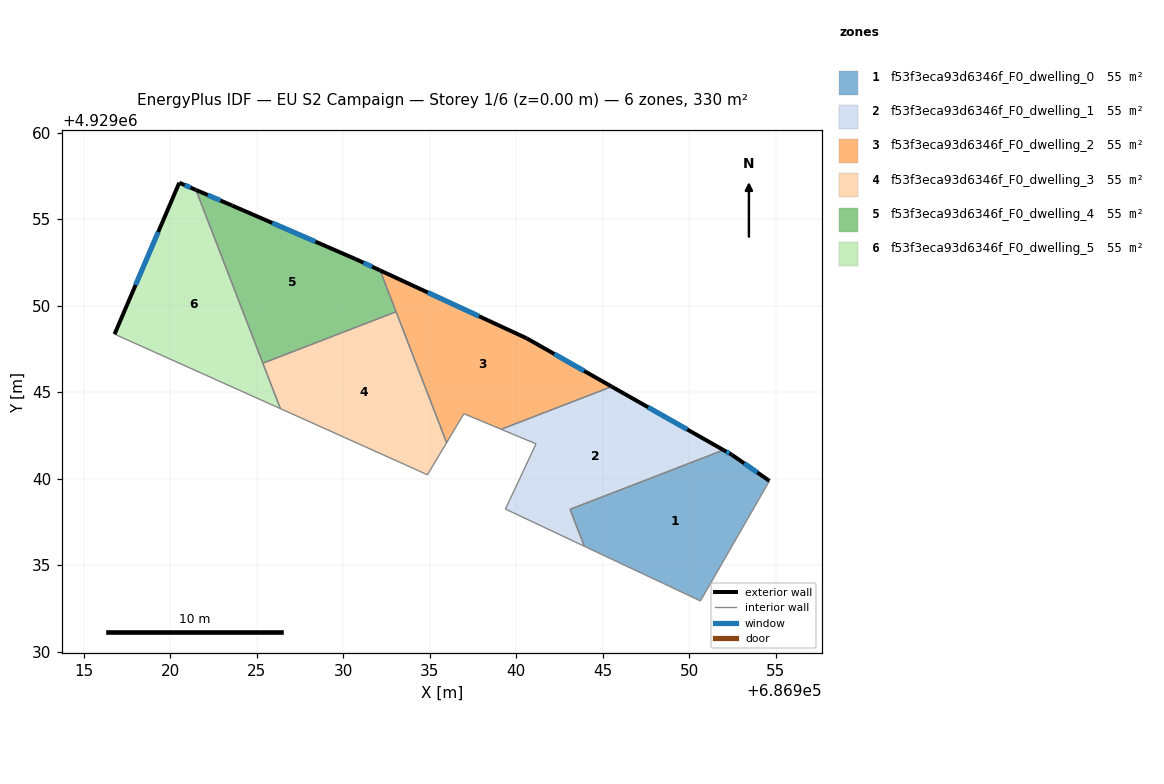
=== STOREY PLAN SPEC (per zone: floor XY polygon, exterior-wall plan segments, windows/doors) ===
zone 1: f53f3eca93d6346f_F0_dwelling_0  (55.1 m²)
  floor: (686954.63, 4929039.87) (686951.23, 4929033.95) (686950.64, 4929032.93) (686948.44, 4929033.97) (686946.71, 4929034.78) (686943.93, 4929036.09) (686943.11, 4929038.22) (686951.97, 4929041.65) (686952.47, 4929041.37)
  exterior wall: (686952.47, 4929041.37) – (686951.97, 4929041.65)  [0.6 m]
    window: (686952.31, 4929041.46) – (686952.14, 4929041.56)  [0.2 m²]
  exterior wall: (686954.63, 4929039.87) – (686952.47, 4929041.37)  [2.6 m]
    window: (686953.93, 4929040.36) – (686953.17, 4929040.88)  [1.0 m²]
  interior walls: 7
zone 2: f53f3eca93d6346f_F0_dwelling_1  (55.1 m²)
  floor: (686951.97, 4929041.65) (686943.11, 4929038.22) (686943.93, 4929036.09) (686939.37, 4929038.24) (686941.14, 4929042.01) (686939.12, 4929042.85) (686945.51, 4929045.32)
  exterior wall: (686951.97, 4929041.65) – (686945.51, 4929045.32)  [7.4 m]
    window: (686949.87, 4929042.84) – (686947.62, 4929044.13)  [2.7 m²]
  interior walls: 6
zone 3: f53f3eca93d6346f_F0_dwelling_2  (55.1 m²)
  floor: (686940.60, 4929048.11) (686945.51, 4929045.32) (686939.12, 4929042.85) (686936.97, 4929043.75) (686935.97, 4929042.08) (686932.13, 4929052.03)
  exterior wall: (686940.60, 4929048.11) – (686932.13, 4929052.03)  [9.3 m]
    window: (686937.84, 4929049.39) – (686934.88, 4929050.76)  [3.4 m²]
  exterior wall: (686945.51, 4929045.32) – (686940.60, 4929048.11)  [5.7 m]
    window: (686943.92, 4929046.23) – (686942.20, 4929047.20)  [2.1 m²]
  interior walls: 5
zone 4: f53f3eca93d6346f_F0_dwelling_3  (55.1 m²)
  floor: (686933.05, 4929049.64) (686935.97, 4929042.08) (686934.86, 4929040.22) (686933.85, 4929040.68) (686926.36, 4929044.04) (686925.35, 4929046.67)
  interior walls: 6
zone 5: f53f3eca93d6346f_F0_dwelling_4  (55.1 m²)
  floor: (686930.71, 4929052.69) (686932.13, 4929052.03) (686933.05, 4929049.64) (686925.35, 4929046.67) (686921.48, 4929056.68) (686923.58, 4929055.78)
  exterior wall: (686932.13, 4929052.03) – (686930.71, 4929052.69)  [1.6 m]
    window: (686931.67, 4929052.25) – (686931.17, 4929052.48)  [0.6 m²]
  exterior wall: (686923.58, 4929055.78) – (686921.48, 4929056.68)  [2.3 m]
    window: (686922.90, 4929056.07) – (686922.17, 4929056.39)  [0.8 m²]
  exterior wall: (686930.71, 4929052.69) – (686923.58, 4929055.78)  [7.8 m]
    window: (686928.39, 4929053.69) – (686925.90, 4929054.77)  [2.8 m²]
  interior walls: 3
zone 6: f53f3eca93d6346f_F0_dwelling_5  (55.1 m²)
  floor: (686921.48, 4929056.68) (686926.36, 4929044.04) (686916.78, 4929048.35) (686920.52, 4929057.10)
  exterior wall: (686920.52, 4929057.10) – (686916.78, 4929048.35)  [9.5 m]
    window: (686919.30, 4929054.25) – (686918.00, 4929051.20)  [3.5 m²]
  exterior wall: (686921.48, 4929056.68) – (686920.52, 4929057.10)  [1.0 m]
    window: (686921.17, 4929056.82) – (686920.83, 4929056.96)  [0.4 m²]
  interior walls: 3

=== DERIVED (storey summary) ===
Building: EU S2 Campaign
Storey: 1 of 6  (floor level z = 0.00 m)
Storey gross floor area: 330.5 m²
Zones on this storey: 6
  - f53f3eca93d6346f_F0_dwelling_0: floor 55.1 m²; exterior wall 3.2 m (9.6 m²); 2 window(s) 1.2 m²; WWR 12.2%
  - f53f3eca93d6346f_F0_dwelling_1: floor 55.1 m²; exterior wall 7.4 m (22.3 m²); 1 window(s) 2.7 m²; WWR 12.2%
  - f53f3eca93d6346f_F0_dwelling_2: floor 55.1 m²; exterior wall 15.0 m (45.0 m²); 2 window(s) 5.5 m²; WWR 12.2%
  - f53f3eca93d6346f_F0_dwelling_3: floor 55.1 m²
  - f53f3eca93d6346f_F0_dwelling_4: floor 55.1 m²; exterior wall 11.6 m (34.8 m²); 3 window(s) 4.3 m²; WWR 12.2%
  - f53f3eca93d6346f_F0_dwelling_5: floor 55.1 m²; exterior wall 10.6 m (31.7 m²); 2 window(s) 3.9 m²; WWR 12.2%
Zone adjacency (shared interzone walls):
  - f53f3eca93d6346f_F0_dwelling_0 ↔ f53f3eca93d6346f_F0_dwelling_1
  - f53f3eca93d6346f_F0_dwelling_1 ↔ f53f3eca93d6346f_F0_dwelling_2
  - f53f3eca93d6346f_F0_dwelling_2 ↔ f53f3eca93d6346f_F0_dwelling_3
  - f53f3eca93d6346f_F0_dwelling_2 ↔ f53f3eca93d6346f_F0_dwelling_4
  - f53f3eca93d6346f_F0_dwelling_3 ↔ f53f3eca93d6346f_F0_dwelling_4
  - f53f3eca93d6346f_F0_dwelling_3 ↔ f53f3eca93d6346f_F0_dwelling_5
  - f53f3eca93d6346f_F0_dwelling_4 ↔ f53f3eca93d6346f_F0_dwelling_5